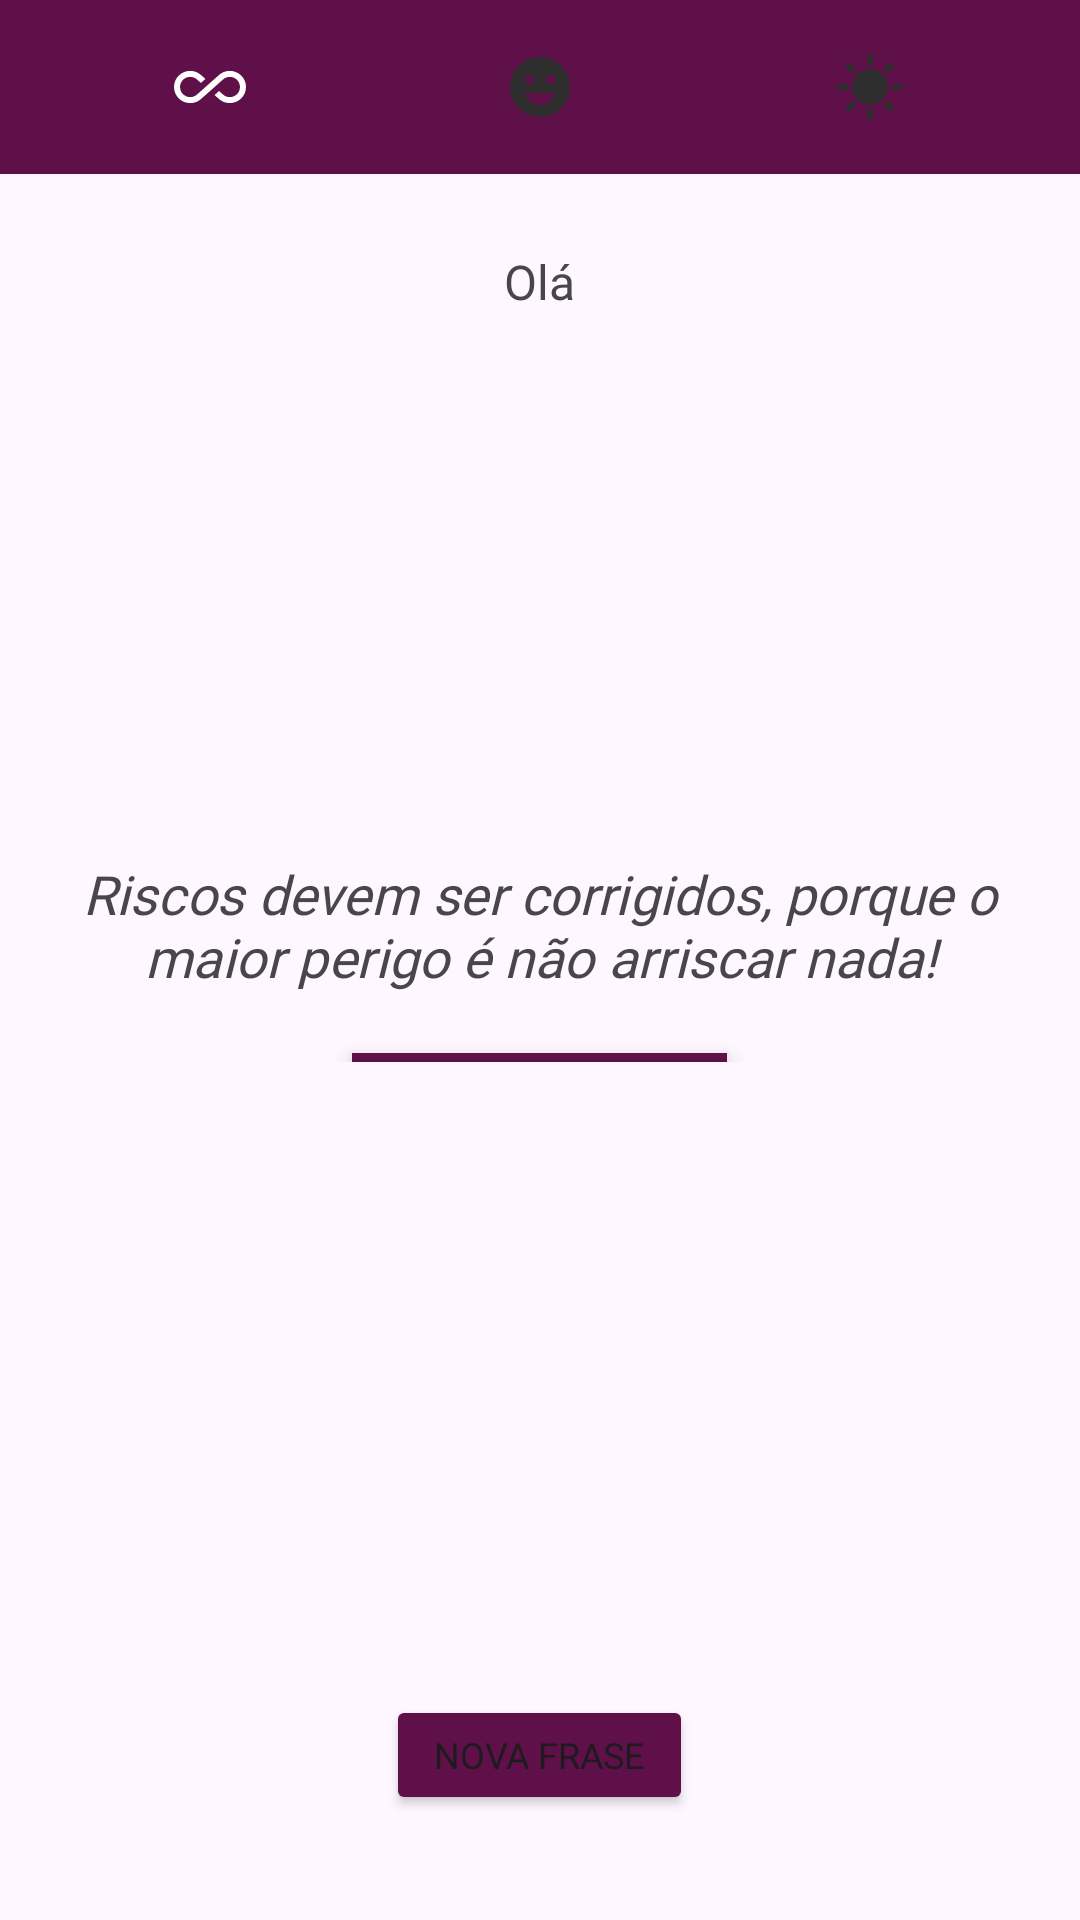

The Android layout XML behind this screen, and the referenced resources:
<!-- AndroidManifest.xml: application theme Theme.Motivation -->
<!-- res/layout/activity_main.xml -->
<?xml version="1.0" encoding="utf-8"?>
<RelativeLayout xmlns:android="http://schemas.android.com/apk/res/android"
    xmlns:app="http://schemas.android.com/apk/res-auto"
    xmlns:tools="http://schemas.android.com/tools"
    android:id="@+id/main"
    android:layout_width="match_parent"
    android:layout_height="match_parent"
    tools:context=".ui.MainActivity">

    <LinearLayout
        android:id="@+id/header"
        android:layout_width="match_parent"
        android:layout_height="wrap_content"
        android:background="@color/purple_500"
        android:gravity="center"
        android:orientation="horizontal"
        android:paddingVertical="12dp">

        <ImageButton
            android:id="@+id/image_all"
            android:layout_width="0dp"
            android:layout_height="34dp"
            android:layout_marginStart="30dp"
            android:layout_weight="1"
            android:backgroundTint="@color/purple_500"
            android:contentDescription="@string/tab_01"
            android:src="@drawable/baseline_all_inclusive_24"
            app:tint="@color/white" />

        <ImageButton
            android:id="@+id/image_happy"
            android:layout_width="0dp"
            android:layout_height="34dp"
            android:layout_marginStart="30dp"
            android:layout_weight="1"
            android:backgroundTint="@color/purple_500"
            android:contentDescription="@string/tab_02"
            android:src="@drawable/baseline_emoji_happy_24" />

        <ImageButton
            android:id="@+id/image_sunny"
            android:layout_width="0dp"
            android:layout_height="34dp"
            android:layout_gravity="center"
            android:layout_marginStart="30dp"
            android:layout_marginEnd="30dp"
            android:layout_weight="1"
            android:backgroundTint="@color/purple_500"
            android:contentDescription="@string/tab_03"
            android:src="@drawable/baseline_sunny_24" />

    </LinearLayout>

    <TextView
        android:id="@+id/text_user_name"
        android:layout_width="wrap_content"
        android:layout_height="wrap_content"
        android:layout_below="@+id/header"
        android:layout_centerHorizontal="true"
        android:layout_gravity="center"
        android:layout_marginTop="25dp"
        android:fontFamily="@font/cabin"
        android:text="@string/title"
        android:textSize="16sp" />

    <LinearLayout
        android:layout_width="match_parent"
        android:layout_height="wrap_content"
        android:layout_centerVertical="true"
        android:layout_gravity="center"
        android:layout_marginHorizontal="20dp"
        android:gravity="center"
        android:orientation="vertical">

        <TextView
            android:id="@+id/text_phrase"
            android:layout_width="wrap_content"
            android:layout_height="wrap_content"
            android:fontFamily="@font/cabin"
            android:text="@string/message"
            android:textAlignment="center"
            android:textSize="18sp"
            android:textStyle="italic" />

        <View
            android:layout_width="125dp"
            android:layout_height="3dp"
            android:layout_marginTop="20dp"
            android:background="@color/purple_500"
            android:elevation="5dp" />

    </LinearLayout>

    <Button
        android:id="@+id/button_generate"
        android:layout_width="wrap_content"
        android:layout_height="40dp"
        android:layout_alignParentBottom="true"
        android:layout_centerHorizontal="true"
        android:layout_marginBottom="35dp"
        android:backgroundTint="@color/purple_500"
        android:fontFamily="@font/cabin"
        android:paddingHorizontal="16dp"
        android:text="@string/button_generate"
        android:textAllCaps="true"
        android:textSize="12sp"
        app:cornerRadius="4dp" />

</RelativeLayout>
<!-- resources referenced by this layout -->
<resources>
  <color name="purple_500">#5F1049</color>
  <color name="white">#FFFFFFFF</color>
  <!-- drawable baseline_all_inclusive_24 (drawable) -->
  <vector xmlns:android="http://schemas.android.com/apk/res/android" android:height="24dp" android:tint="#2D2D2D" android:viewportHeight="24" android:viewportWidth="24" android:width="24dp">
        
      <path android:fillColor="@android:color/white" android:pathData="M18.6,6.62c-1.44,0 -2.8,0.56 -3.77,1.53L12,10.66 10.48,12h0.01L7.8,14.39c-0.64,0.64 -1.49,0.99 -2.4,0.99 -1.87,0 -3.39,-1.51 -3.39,-3.38S3.53,8.62 5.4,8.62c0.91,0 1.76,0.35 2.44,1.03l1.13,1 1.51,-1.34L9.22,8.2C8.2,7.18 6.84,6.62 5.4,6.62 2.42,6.62 0,9.04 0,12s2.42,5.38 5.4,5.38c1.44,0 2.8,-0.56 3.77,-1.53l2.83,-2.5 0.01,0.01L13.52,12h-0.01l2.69,-2.39c0.64,-0.64 1.49,-0.99 2.4,-0.99 1.87,0 3.39,1.51 3.39,3.38s-1.52,3.38 -3.39,3.38c-0.9,0 -1.76,-0.35 -2.44,-1.03l-1.14,-1.01 -1.51,1.34 1.27,1.12c1.02,1.01 2.37,1.57 3.82,1.57 2.98,0 5.4,-2.41 5.4,-5.38s-2.42,-5.37 -5.4,-5.37z"/>
      
  </vector>
  <!-- drawable baseline_emoji_happy_24 (drawable) -->
  <vector xmlns:android="http://schemas.android.com/apk/res/android" android:height="24dp" android:tint="#2D2D2D" android:viewportHeight="24" android:viewportWidth="24" android:width="24dp">
        
      <path android:fillColor="@android:color/white" android:pathData="M11.99,2C6.47,2 2,6.48 2,12c0,5.52 4.47,10 9.99,10C17.52,22 22,17.52 22,12C22,6.48 17.52,2 11.99,2zM8.5,8C9.33,8 10,8.67 10,9.5S9.33,11 8.5,11S7,10.33 7,9.5S7.67,8 8.5,8zM12,18c-2.28,0 -4.22,-1.66 -5,-4h10C16.22,16.34 14.28,18 12,18zM15.5,11c-0.83,0 -1.5,-0.67 -1.5,-1.5S14.67,8 15.5,8S17,8.67 17,9.5S16.33,11 15.5,11z"/>
      
  </vector>
  <!-- drawable baseline_sunny_24 (drawable) -->
  <vector xmlns:android="http://schemas.android.com/apk/res/android" android:height="24dp" android:tint="#2D2D2D" android:viewportHeight="24" android:viewportWidth="24" android:width="24dp">
        
      <path android:fillColor="@android:color/white" android:pathData="M11,4V2c0,-0.55 0.45,-1 1,-1s1,0.45 1,1v2c0,0.55 -0.45,1 -1,1S11,4.55 11,4zM18.36,7.05l1.41,-1.42c0.39,-0.39 0.39,-1.02 0,-1.41c-0.39,-0.39 -1.02,-0.39 -1.41,0l-1.41,1.42c-0.39,0.39 -0.39,1.02 0,1.41C17.34,7.44 17.97,7.44 18.36,7.05zM22,11h-2c-0.55,0 -1,0.45 -1,1s0.45,1 1,1h2c0.55,0 1,-0.45 1,-1S22.55,11 22,11zM12,19c-0.55,0 -1,0.45 -1,1v2c0,0.55 0.45,1 1,1s1,-0.45 1,-1v-2C13,19.45 12.55,19 12,19zM5.64,7.05L4.22,5.64c-0.39,-0.39 -0.39,-1.03 0,-1.41s1.03,-0.39 1.41,0l1.41,1.41c0.39,0.39 0.39,1.03 0,1.41S6.02,7.44 5.64,7.05zM16.95,16.95c-0.39,0.39 -0.39,1.03 0,1.41l1.41,1.41c0.39,0.39 1.03,0.39 1.41,0c0.39,-0.39 0.39,-1.03 0,-1.41l-1.41,-1.41C17.98,16.56 17.34,16.56 16.95,16.95zM2,13h2c0.55,0 1,-0.45 1,-1s-0.45,-1 -1,-1H2c-0.55,0 -1,0.45 -1,1S1.45,13 2,13zM5.64,19.78l1.41,-1.41c0.39,-0.39 0.39,-1.03 0,-1.41s-1.03,-0.39 -1.41,0l-1.41,1.41c-0.39,0.39 -0.39,1.03 0,1.41C4.61,20.17 5.25,20.17 5.64,19.78zM12,6c-3.31,0 -6,2.69 -6,6s2.69,6 6,6s6,-2.69 6,-6S15.31,6 12,6z"/>
      
  </vector>
  <string name="button_generate">Nova frase</string>
  <string name="message">Riscos devem ser corrigidos, porque o maior perigo é não arriscar nada!</string>
  <string name="tab_01">tab_01</string>
  <string name="tab_02">tab_02</string>
  <string name="tab_03">tab_03</string>
  <string name="title">Olá</string>
  <style name="Theme.Motivation" parent="Base.Theme.Motivation" />
  <style name="Base.Theme.Motivation" parent="Theme.Material3.DayNight.NoActionBar">
          
          <item name="colorPrimary">@color/purple_500</item>
      </style>
</resources>
